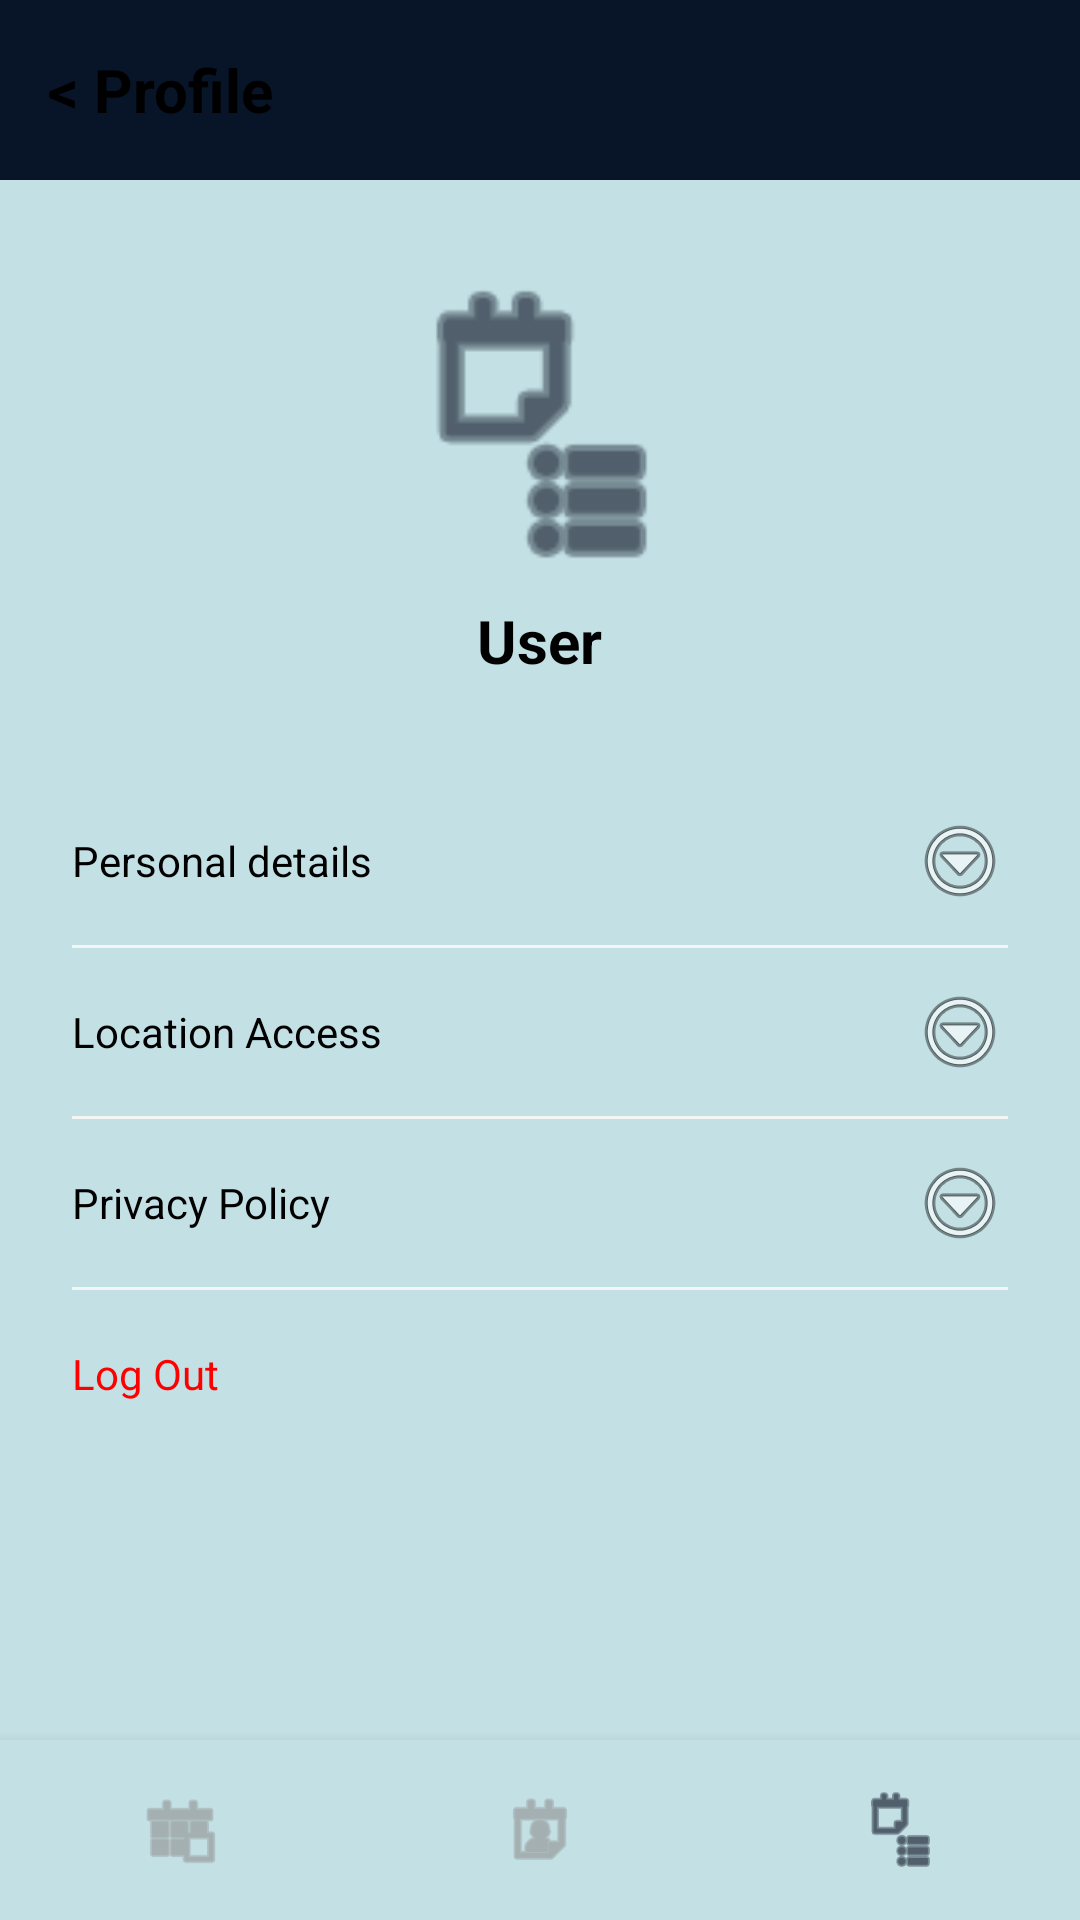

Here is an Android app screen rendered from its layout file. Give the layout XML and the strings, colors and styles it references.
<!-- AndroidManifest.xml: application theme Theme.CURATOR -->
<!-- res/layout/activity_profile.xml -->
<?xml version="1.0" encoding="utf-8"?>
<androidx.constraintlayout.widget.ConstraintLayout xmlns:android="http://schemas.android.com/apk/res/android"
    xmlns:app="http://schemas.android.com/apk/res-auto"
    android:layout_width="match_parent"
    android:layout_height="match_parent"
    android:background="@color/white">

    <LinearLayout
        android:id="@+id/top_bar"
        android:layout_width="match_parent"
        android:layout_height="60dp"
        android:background="@color/primaryPurple"
        android:gravity="center_vertical"
        android:paddingHorizontal="16dp"
        app:layout_constraintTop_toTopOf="parent">

        <TextView
            android:id="@+id/btn_back"
            android:layout_width="wrap_content"
            android:layout_height="wrap_content"
            android:text="&lt; Profile"
            android:textColor="@color/black"
            android:textSize="20sp"
            android:textStyle="bold" />
    </LinearLayout>

    <LinearLayout
        android:id="@+id/profile_info"
        android:layout_width="match_parent"
        android:layout_height="wrap_content"
        android:gravity="center"
        android:orientation="vertical"
        android:padding="32dp"
        app:layout_constraintTop_toBottomOf="@id/top_bar">

        <ImageView
            android:layout_width="100dp"
            android:layout_height="100dp"
            android:src="@android:drawable/ic_menu_agenda"
            app:tint="@color/darkPurple" />

        <TextView
            android:layout_width="wrap_content"
            android:layout_height="wrap_content"
            android:layout_marginTop="8dp"
            android:text="User"
            android:textColor="@color/black"
            android:textSize="20sp"
            android:textStyle="bold" />
    </LinearLayout>

    <LinearLayout
        android:layout_width="match_parent"
        android:layout_height="wrap_content"
        android:orientation="vertical"
        android:paddingHorizontal="24dp"
        app:layout_constraintTop_toBottomOf="@id/profile_info">

        <TextView
            android:layout_width="match_parent"
            android:layout_height="56dp"
            android:gravity="center_vertical"
            android:text="@string/personal_details"
            android:textColor="@color/black"
            android:drawableEnd="@android:drawable/ic_menu_more" />

        <View android:layout_width="match_parent" android:layout_height="1dp" android:background="@color/lightGray" />

        <TextView
            android:layout_width="match_parent"
            android:layout_height="56dp"
            android:gravity="center_vertical"
            android:text="@string/location_access"
            android:textColor="@color/black"
            android:drawableEnd="@android:drawable/ic_menu_more" />

        <View android:layout_width="match_parent" android:layout_height="1dp" android:background="@color/lightGray" />

        <TextView
            android:layout_width="match_parent"
            android:layout_height="56dp"
            android:gravity="center_vertical"
            android:text="@string/privacy_policy"
            android:textColor="@color/black"
            android:drawableEnd="@android:drawable/ic_menu_more" />

        <View android:layout_width="match_parent" android:layout_height="1dp" android:background="@color/lightGray" />

        <TextView
            android:id="@+id/tvLogout"
            android:layout_width="match_parent"
            android:layout_height="56dp"
            android:gravity="center_vertical"
            android:text="@string/log_out"
            android:textColor="@color/red" />
    </LinearLayout>

    <LinearLayout
        android:id="@+id/bottom_nav"
        android:layout_width="match_parent"
        android:layout_height="60dp"
        android:background="@color/white"
        android:elevation="8dp"
        android:orientation="horizontal"
        app:layout_constraintBottom_toBottomOf="parent">

        <ImageView
            android:id="@+id/nav_home"
            android:layout_width="0dp"
            android:layout_height="match_parent"
            android:layout_weight="1"
            android:padding="16dp"
            android:src="@android:drawable/ic_menu_today"
            app:tint="@color/gray" />

        <ImageView
            android:id="@+id/nav_schedule"
            android:layout_width="0dp"
            android:layout_height="match_parent"
            android:layout_weight="1"
            android:padding="16dp"
            android:src="@android:drawable/ic_menu_my_calendar"
            app:tint="@color/gray" />

        <ImageView
            android:id="@+id/nav_profile"
            android:layout_width="0dp"
            android:layout_height="match_parent"
            android:layout_weight="1"
            android:padding="16dp"
            android:src="@android:drawable/ic_menu_agenda"
            app:tint="@color/darkPurple" />
    </LinearLayout>

</androidx.constraintlayout.widget.ConstraintLayout>
<!-- resources referenced by this layout -->
<resources>
  <color name="black">#000000</color>
  <color name="darkPurple">#040a1a</color>
  <color name="gray">#8F8F8F</color>
  <color name="lightGray">#F5F5F5</color>
  <color name="primaryPurple">#081427</color>
  <color name="red">#FF0000</color>
  <color name="white">#c3e0e5</color>
  <string name="location_access">Location Access</string>
  <string name="log_out">Log Out</string>
  <string name="personal_details">Personal details</string>
  <string name="privacy_policy">Privacy Policy</string>
  <style name="Theme.CURATOR" parent="Base.Theme.CURATOR" />
  <style name="Base.Theme.CURATOR" parent="Theme.Material3.DayNight.NoActionBar">
          
          <item name="colorPrimary">@color/primaryPurple</item>
          <item name="colorPrimaryDark">@color/darkPurple</item>
          <item name="colorSecondary">@color/lightPurple</item>
          <item name="android:statusBarColor">@color/primaryPurple</item>
          <item name="android:windowLightStatusBar">false</item>
          <item name="android:navigationBarColor">@color/primaryPurple</item>
          <item name="android:windowLightNavigationBar" tools:targetApi="o_mr1">false</item>
          <item name="android:windowBackground">@color/lightPurple</item>
      </style>
  <color name="lightPurple">#c3e0e5</color>
</resources>
